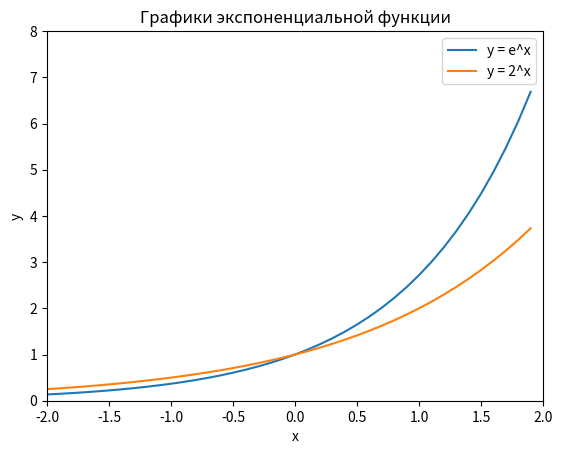

Recreate this plot in Python.
import numpy as np
import matplotlib.pyplot as plt

# Создание массива значений x от -2 до 2 с шагом 0.1
x = np.arange(-2, 2, 0.1)

# Вычисление значений y для экспоненциальной функции y = e^x
y_exp = np.exp(x)

# Вычисление значений y для функции y = 2^x
y_pow = 2 ** x

# Построение графиков
plt.plot(x, y_exp, label='y = e^x')
plt.plot(x, y_pow, label='y = 2^x')

# Настройка осей и заголовка графика
plt.xlabel('x')
plt.ylabel('y')
plt.title('Графики экспоненциальной функции')

# Добавление легенды
plt.legend()

# Установка масштаба осей x и y
plt.xlim(-2, 2)
plt.ylim(0, 8)

# Отображение графика
plt.show()